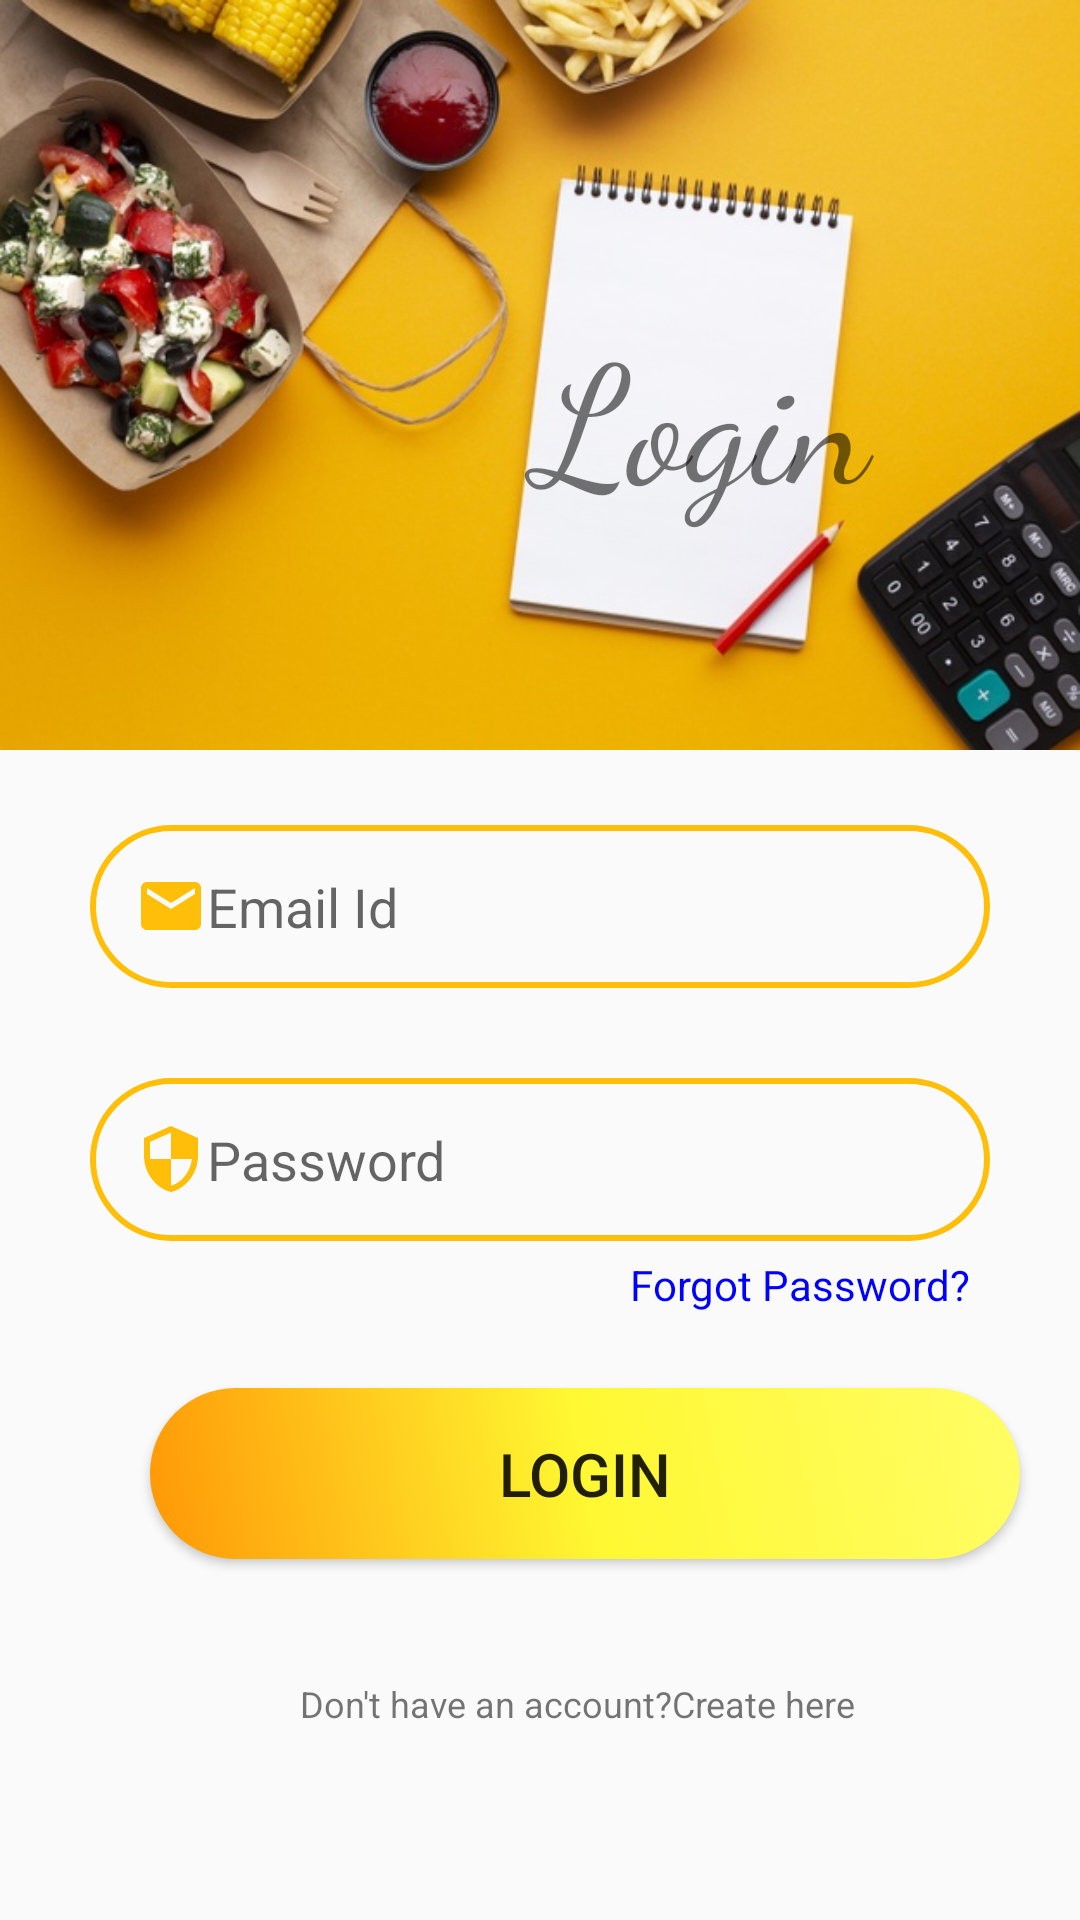

Layout XML and referenced resources for this Android screen:
<!-- AndroidManifest.xml: application theme Theme.MAdProject -->
<!-- res/layout/activity_login__page.xml -->
<?xml version="1.0" encoding="utf-8"?>
<LinearLayout xmlns:android="http://schemas.android.com/apk/res/android"
    xmlns:app="http://schemas.android.com/apk/res-auto"
    xmlns:tools="http://schemas.android.com/tools"
    android:layout_width="match_parent"
    android:layout_height="match_parent"
    android:orientation="vertical"
    tools:context=".Login_Page"
    tools:ignore="MissingClass">

   <TextView
       android:layout_width="match_parent"
       android:layout_height="250dp"
       android:text="Login"
       android:textAlignment="center"
       android:gravity="center_horizontal"
       android:paddingTop="100dp"
       android:paddingLeft="109dp"
       android:textSize="55dp"
      android:fontFamily="cursive"
       android:background="@drawable/loginpagebg"
       android:layout_marginBottom="25dp"
       />

    <EditText
        android:id="@+id/lemailId"
        android:inputType="textEmailAddress"
        android:layout_width="match_parent"
        android:layout_height="wrap_content"
        android:layout_marginHorizontal="30dp"
        android:layout_marginBottom="30dp"
        android:background="@drawable/input_bg"
        android:drawableLeft="@drawable/ic_baseline_email_24"
        android:hint="Email Id"
        android:paddingLeft="15dp"
        android:paddingTop="15dp"
        android:paddingRight="10dp"
        android:paddingBottom="15dp" />

    <EditText
        android:id="@+id/lPassword"
        android:layout_width="match_parent"
        android:layout_height="wrap_content"
        android:layout_marginHorizontal="30dp"
        android:layout_marginBottom="5dp"
        android:background="@drawable/input_bg"
        android:drawableLeft="@drawable/ic_baseline_security_24"
        android:hint="Password"
        android:inputType="textPassword"
        android:paddingLeft="15dp"
        android:paddingRight="10dp"
        android:paddingTop="15dp"
        android:paddingBottom="15dp"
        />

 <TextView
     android:id="@+id/forgotPassword"
     android:layout_width="match_parent"
     android:layout_height="wrap_content"
     android:text="Forgot Password?"
     android:textColor="@color/blue"
     android:layout_marginHorizontal="30dp"
     android:paddingLeft="180dp"
     android:layout_marginTop="0dp"
     android:layout_marginBottom="10dp"
     />

    <Button
        android:id="@+id/lButton"
        android:layout_width="290dp"
        android:layout_height="wrap_content"
        android:layout_marginStart="50dp"
        android:layout_marginLeft="60dp"
        android:layout_marginTop="15dp"
        android:layout_marginBottom="30dp"
        android:background="@drawable/button_bg"
        android:paddingLeft="10dp"
        android:paddingTop="15dp"
        android:paddingRight="10dp"
        android:paddingBottom="15dp"
        android:text="Login"
        android:textSize="20sp"
        android:fontFamily="sans-serif-medium"/>

    <TextView
        android:id="@+id/lDoNotHaveAccount"
        android:layout_width="match_parent"
        android:layout_height="wrap_content"
        android:text="Don't have an account?Create here"
        android:layout_marginHorizontal="30dp"
        android:layout_marginTop="10dp"
        android:layout_marginBottom="20dp"
        android:paddingLeft="70dp"
        android:textSize="12dp"
        />




</LinearLayout>
<!-- resources referenced by this layout -->
<resources>
  <color name="blue">#0000FF</color>
  <!-- drawable button_bg (drawable) -->
  <?xml version="1.0" encoding="utf-8"?>
  <selector xmlns:android="http://schemas.android.com/apk/res/android">
     <item>
         <shape>
             <gradient
                 android:angle="45"
                 android:startColor="#ff9706"
                 android:centerColor="#fff832"
                 android:endColor="#fffd65"
                 android:type="linear"/>
  
             <corners android:radius="70dp"/>
         </shape>
     </item>
  </selector>
  <!-- drawable ic_baseline_email_24 (drawable) -->
  <vector xmlns:android="http://schemas.android.com/apk/res/android"
      android:width="24dp"
      android:height="24dp"
      android:viewportWidth="24"
      android:viewportHeight="24"
      >
    <path
        android:fillColor="#FFBE08"
        android:pathData="M20,4L4,4c-1.1,0 -1.99,0.9 -1.99,2L2,18c0,1.1 0.9,2 2,2h16c1.1,0 2,-0.9 2,-2L22,6c0,-1.1 -0.9,-2 -2,-2zM20,8l-8,5 -8,-5L4,6l8,5 8,-5v2z"/>
  </vector>
  <!-- drawable ic_baseline_security_24 (drawable) -->
  <vector xmlns:android="http://schemas.android.com/apk/res/android"
      android:width="24dp"
      android:height="24dp"
      android:viewportWidth="24"
      android:viewportHeight="24"
      >
    <path
        android:fillColor="#FFBE08"
        android:pathData="M12,1L3,5v6c0,5.55 3.84,10.74 9,12 5.16,-1.26 9,-6.45 9,-12L21,5l-9,-4zM12,11.99h7c-0.53,4.12 -3.28,7.79 -7,8.94L12,12L5,12L5,6.3l7,-3.11v8.8z"/>
  </vector>
  <!-- drawable input_bg (drawable) -->
  <?xml version="1.0" encoding="utf-8"?>
  <shape xmlns:android="http://schemas.android.com/apk/res/android">
      <stroke android:color="#FFBE08" android:width="2dp"/>
      <corners android:radius="70dp"/>
  </shape>
  <!-- drawable loginpagebg: jpg bitmap (drawable-v24, 81635 bytes) -->
  <style name="Theme.MAdProject" parent="Theme.AppCompat.Light.NoActionBar">
          
          <item name="colorPrimary">@color/purple_500</item>
          <item name="colorPrimaryVariant">@color/purple_700</item>
          <item name="colorOnPrimary">@color/white</item>
          
          <item name="colorSecondary">@color/teal_200</item>
          <item name="colorSecondaryVariant">@color/teal_700</item>
          <item name="colorOnSecondary">@color/black</item>
          
          <item name="android:statusBarColor" tools:targetApi="l">@color/yellow</item>
  
          <item name="android:navigationBarColor">@color/yellow</item>
          
      </style>
  <style name="Theme.AppCompat.Light.NoActionBar">
          <item name="windowActionBar">false</item>
          <item name="windowNoTitle">true</item>
      </style>
  <color name="purple_500">#FF6200EE</color>
  <color name="purple_700">#FF3700B3</color>
  <color name="white">#FFFFFFFF</color>
  <color name="teal_200">#FF03DAC5</color>
  <color name="teal_700">#FF018786</color>
  <color name="black">#FF000000</color>
  <color name="yellow">#FFDF00</color>
</resources>
